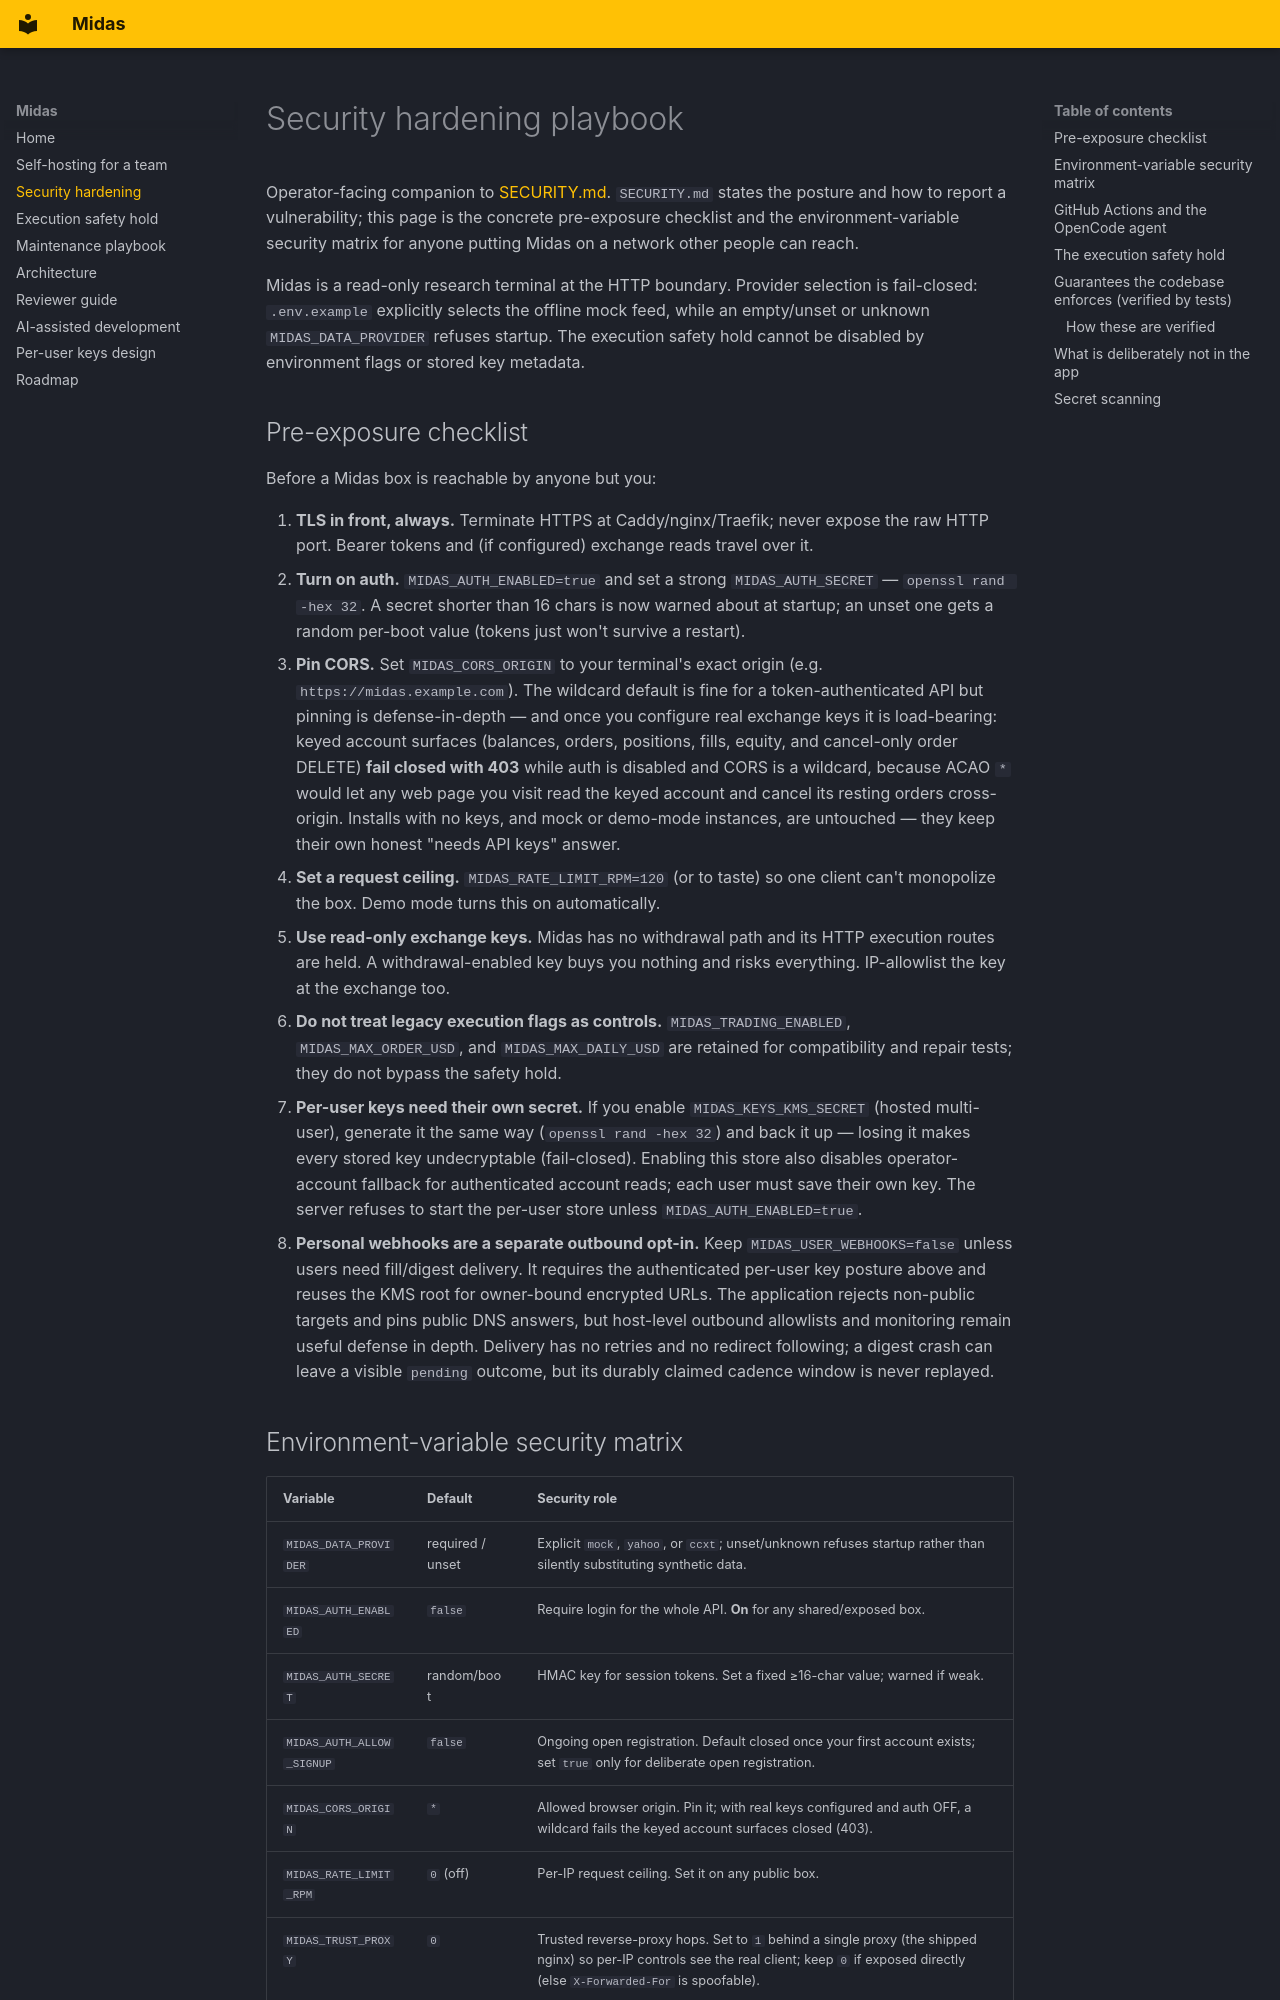

repository: Ayyitskevin/Midas · page: SECURITY_HARDENING/index.html · generator: mkdocs

# Security hardening playbook

Operator-facing companion to [SECURITY.md](https://github.com/Ayyitskevin/Midas/blob/main/SECURITY.md).
`SECURITY.md` states the posture and how to report a vulnerability; this page
is the concrete pre-exposure checklist and the environment-variable security
matrix for anyone putting Midas on a network other people can reach.

Midas is a read-only research terminal at the HTTP boundary. Provider selection
is fail-closed: `.env.example` explicitly selects the offline mock feed, while
an empty/unset or unknown `MIDAS_DATA_PROVIDER` refuses startup. The execution
safety hold cannot be disabled by environment flags or stored key metadata.

## Pre-exposure checklist

Before a Midas box is reachable by anyone but you:

1. **TLS in front, always.** Terminate HTTPS at Caddy/nginx/Traefik; never
   expose the raw HTTP port. Bearer tokens and (if configured) exchange reads
   travel over it.
2. **Turn on auth.** `MIDAS_AUTH_ENABLED=true` and set a strong
   `MIDAS_AUTH_SECRET` — `openssl rand -hex 32`. A secret shorter than 16
   chars is now warned about at startup; an unset one gets a random per-boot
   value (tokens just won't survive a restart).
3. **Pin CORS.** Set `MIDAS_CORS_ORIGIN` to your terminal's exact origin
   (e.g. `https://midas.example.com`). The wildcard default is fine for a
   token-authenticated API but pinning is defense-in-depth — and once you
   configure real exchange keys it is load-bearing: keyed account surfaces
   (balances, orders, positions, fills, equity, and cancel-only order DELETE)
   **fail closed with 403** while auth is disabled and CORS is a wildcard,
   because ACAO `*` would let any web page you visit read the keyed account and
   cancel its resting orders cross-origin. Installs with no keys, and mock or
   demo-mode instances, are untouched — they keep their own honest
   "needs API keys" answer.
4. **Set a request ceiling.** `MIDAS_RATE_LIMIT_RPM=120` (or to taste) so one
   client can't monopolize the box. Demo mode turns this on automatically.
5. **Use read-only exchange keys.** Midas has no withdrawal path and its HTTP
   execution routes are held. A withdrawal-enabled key buys you nothing and
   risks everything. IP-allowlist the key at the exchange too.
6. **Do not treat legacy execution flags as controls.** `MIDAS_TRADING_ENABLED`,
   `MIDAS_MAX_ORDER_USD`, and `MIDAS_MAX_DAILY_USD` are retained for compatibility
   and repair tests; they do not bypass the safety hold.
7. **Per-user keys need their own secret.** If you enable `MIDAS_KEYS_KMS_SECRET`
   (hosted multi-user), generate it the same way (`openssl rand -hex 32`) and
   back it up — losing it makes every stored key undecryptable (fail-closed).
   Enabling this store also disables operator-account fallback for authenticated
   account reads; each user must save their own key. The server refuses to start
   the per-user store unless `MIDAS_AUTH_ENABLED=true`.
8. **Personal webhooks are a separate outbound opt-in.** Keep
   `MIDAS_USER_WEBHOOKS=false` unless users need fill/digest delivery. It
   requires the authenticated per-user key posture above and reuses the KMS
   root for owner-bound encrypted URLs. The application rejects non-public
   targets and pins public DNS answers, but host-level outbound allowlists and
   monitoring remain useful defense in depth. Delivery has no retries and no
   redirect following; a digest crash can leave a visible `pending` outcome,
   but its durably claimed cadence window is never replayed.
